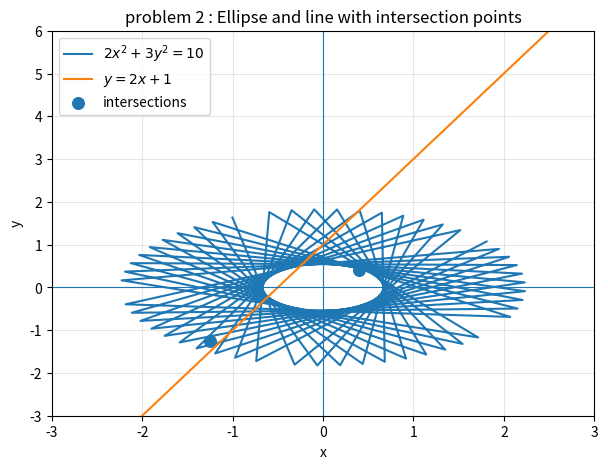

Source code (Python): (Note: this script raises an exception after producing the figure.)
import numpy as np
import sympy as sp
import matplotlib.pyplot as plt

x, y, r = sp.symbols ('x y r', real=True)

eq1 = sp.Eq(2*x**2 + 3*y**2, r)
eq2 = sp.Eq(y,2*x +1)

sol= sp.solve ([eq1, eq2], [x, y], dict = True)

r_val = 10  #set the parameter value

pts = []         #create an empty list to store point coordinates.
for s in sol:    #loop over each symbolic solution s inside sol (there are 2).
    xv =sp.N(s[x].subs(r,r_val))
    #s[x]= take the x expression from solution s
    #.subs(r, r_val) = substitute r with 10
    #sp.N = then numerically evaluate it. 
    yv =sp.N(s[x].subs(r,r_val))
    pts.append((float(xv), float(yv)))
    #pts.append(...) = append to pts (add to thhe the end)
    #( ... , ... ) = a tuple (x, y)
    #float(xv) = converted to Python floats.
    
t= np.linspace(0.2*np.pi, 800)  #np.linspace(start, stop, num) creates num points with the same distance between
a= float (sp.sqrt(r_val/2))  #x semi-axis of the ellipse
#sp.sqrt = symbolic square root
b= float (sp.sqrt(r_val/3))  #y semi-axis: 

xe = a*np.cos(t)  #ellipse x-coordinates (la formula sarebbe a cos t)
ye = b*np.sin(t)  #ellipse y-coordinates

xline =np.linspace(-3,3,400)   #choose an x-range to draw the line (400 points
yline = 2*xline + 1            #commpute y=2x+1 for all x values

plt.figure(figsize =(7,5))   #create a figure canvas sized 7×5 inches.(pollici)
plt.plot(xe, ye, label = r'$2x^2 + 3y^2 = 10$')  #plot the ellipse points and assign a legend label.
#plt.plot(x, y, ...) = plot di una curva
#???
plt.plot(xline, yline, label = r'$y =2x +1$')

px, py = zip(*pts) #unzip point pairs into x-coordinates and y-coordinates
                   #* separate the list values
plt.scatter (px, py, s=70, marker='o', label='intersections')
#draw intersection points as markers; s=70 makes them clearly visible, it's the marker dimension

plt.axhline (0, linewidth= 0.8)   
plt.axvline (0, linewidth= 0.8)    
plt.xlabel('x')   # #label x-axis. (etichetta)
plt.ylabel('y')   #label y-axis 
plt.title('problem 2 : Ellipse and line with intersection points')
plt.legend()   #show legend.
plt.grid(True, alpha =0.3)    #light grid (alpha transparency).

plt.xlim(-3,3)    #set x range from -3 to 3
plt.ylim (-3,6)   #set y range from -3 to 6.

plt.savefig('Problem2.pdf', bbox_inches= 'tight')
import os
script_dir = os.path.dirname(os.path.abspath(__file__))
out_path = os.path.join(script_dir , "Problem2.pdf")
plt.savefig(out_path, bbox_inches= "tight")
print("Save to:", out_path)


plt.show()   #display the figure.
plt.close()  #close the figure to free resources.

#%%
#For the parameter value

#\[
#r = 10
#\]

#perform the following tasks;

#- plot the ellipse and the line defined in **Problem 1** in the same coordinate system,
#- plot the intersection points obtained in **Problem 1** as clearly visible markers,
#- label both coordinate axes,
#- choose a sensible plotting range,
#- save the figure as a pdf file named **`Problem2.pdf`**

#This problem will be **graded manually** based on the correctness and clarity of the plot.

#Before committing your submission, make sure to add the pdf file to your repository using;

#git add Problem2.pdf

#%%
